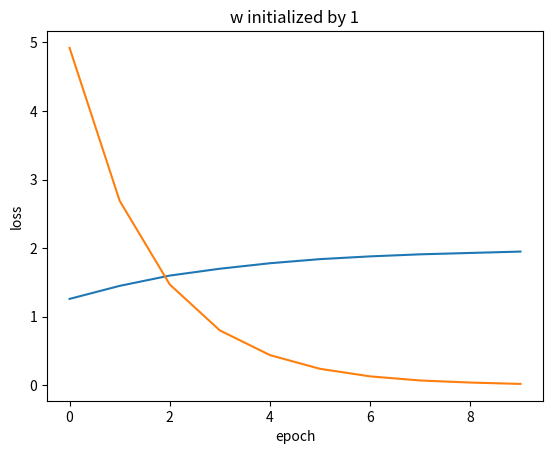

Recreate this plot in Python.
import matplotlib.pyplot as plt

x_data = [1.0, 2.0, 3.0]
y_data = [2.0, 4.0, 6.0]
first_w = 1
w = 1  # a random guess: random value
lr = 0.01  # learning rate


# our model forward pass
def forward(x):
    return x * w


# Loss function
def loss(x, y):
    y_pred = forward(x)
    return (y_pred - y) * (y_pred - y)


# compute gradient
def gradient(x, y):  # d_loss/d_w
    return 2 * x * (x * w - y)


# Before training
print("predict (before training)", 4, forward(4))

# Training loop
w_list = list()
l_list = list()
for epoch in range(10):
    for x_val, y_val in zip(x_data, y_data):
        grad = gradient(x_val, y_val)
        w = w - lr * grad
        print("\tgrad: ", x_val, y_val, round(grad, 2))
        l = loss(x_val, y_val)
    w_list.append(round(w, 2))
    l_list.append(round(l, 2))
    print("progress:", epoch, "w=", round(w, 2), "loss=", round(l, 2))

# After training
print("predict (after training)", "4 hours", forward(4))

# epoch-w 그래프 출력
plt.plot(range(10), w_list)
plt.title('w initialized by ' + str(first_w))
plt.ylabel('w')
plt.xlabel('epoch')
plt.show()

# epoch-loss 그래프 출력
plt.plot(range(10), l_list)
plt.title('w initialized by ' + str(first_w))
plt.ylabel('loss')
plt.xlabel('epoch')
plt.show()
